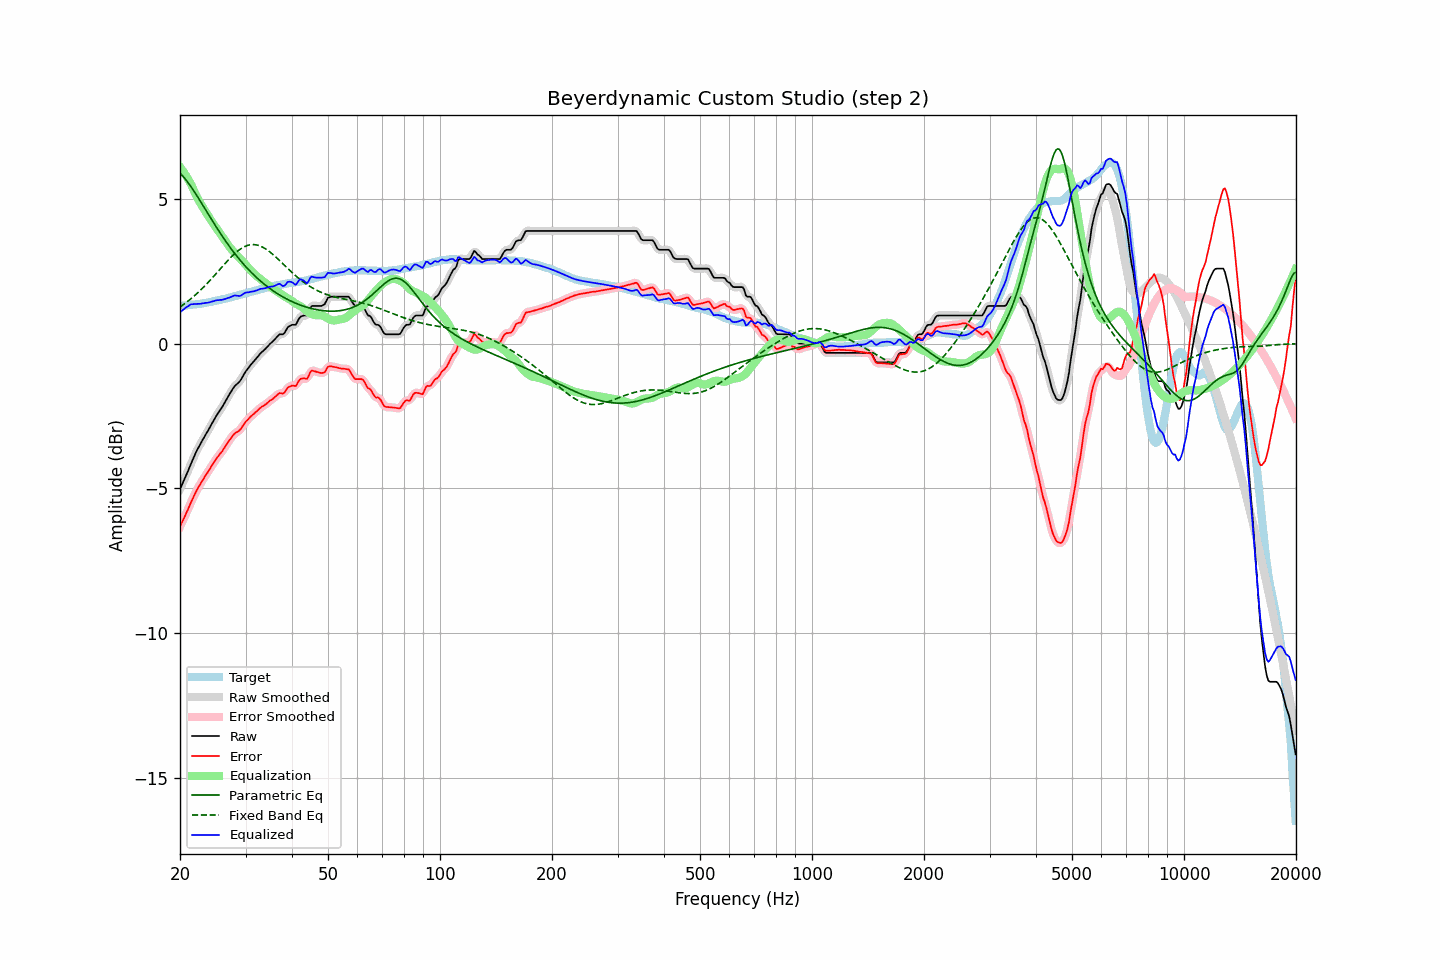

Source data for this figure (header and first rows):
frequency, raw, error, smoothed, error_smoothed, equalization, parametric_eq, fixed_band_eq, equalized_raw, equalized_smoothed, target
20.00, -5.03, -6.33, -5.03, -6.32, 6.10, 5.89, 1.27, 1.07, 1.07, 1.30
20.20, -4.90, -6.20, -4.90, -6.21, 6.03, 5.83, 1.30, 1.13, 1.12, 1.30
20.40, -4.78, -6.09, -4.78, -6.09, 5.95, 5.77, 1.34, 1.17, 1.17, 1.31
20.61, -4.65, -5.97, -4.65, -5.97, 5.86, 5.71, 1.38, 1.21, 1.21, 1.32
20.81, -4.52, -5.84, -4.52, -5.84, 5.78, 5.64, 1.42, 1.26, 1.25, 1.32
21.02, -4.40, -5.73, -4.39, -5.72, 5.69, 5.56, 1.47, 1.29, 1.29, 1.33
21.23, -4.26, -5.59, -4.26, -5.59, 5.59, 5.49, 1.51, 1.33, 1.33, 1.33
21.44, -4.13, -5.47, -4.13, -5.47, 5.49, 5.41, 1.56, 1.36, 1.36, 1.34
21.66, -4.00, -5.35, -4.00, -5.34, 5.36, 5.32, 1.60, 1.36, 1.36, 1.35
21.87, -3.87, -5.22, -3.87, -5.22, 5.24, 5.24, 1.65, 1.37, 1.37, 1.35
22.09, -3.75, -5.11, -3.75, -5.11, 5.12, 5.15, 1.70, 1.37, 1.37, 1.36
22.31, -3.64, -5.01, -3.64, -5.00, 5.01, 5.07, 1.75, 1.37, 1.37, 1.37
22.54, -3.54, -4.91, -3.54, -4.91, 4.91, 4.98, 1.80, 1.37, 1.37, 1.37
22.76, -3.44, -4.82, -3.44, -4.81, 4.81, 4.89, 1.86, 1.38, 1.38, 1.38
22.99, -3.33, -4.72, -3.34, -4.72, 4.72, 4.80, 1.91, 1.39, 1.39, 1.39
23.22, -3.24, -4.64, -3.24, -4.64, 4.63, 4.71, 1.97, 1.39, 1.40, 1.40
23.45, -3.14, -4.55, -3.14, -4.55, 4.55, 4.61, 2.02, 1.41, 1.40, 1.41
23.69, -3.05, -4.47, -3.05, -4.47, 4.46, 4.52, 2.08, 1.41, 1.41, 1.42
23.92, -2.95, -4.38, -2.95, -4.38, 4.37, 4.43, 2.14, 1.42, 1.42, 1.43
24.16, -2.85, -4.29, -2.85, -4.29, 4.28, 4.34, 2.20, 1.44, 1.43, 1.44
24.40, -2.75, -4.20, -2.75, -4.20, 4.20, 4.25, 2.26, 1.45, 1.45, 1.45
24.65, -2.65, -4.12, -2.65, -4.11, 4.12, 4.16, 2.32, 1.47, 1.47, 1.47
24.89, -2.55, -4.03, -2.55, -4.03, 4.04, 4.08, 2.39, 1.49, 1.48, 1.48
25.14, -2.46, -3.95, -2.46, -3.95, 3.96, 3.99, 2.45, 1.50, 1.50, 1.49
25.39, -2.38, -3.88, -2.38, -3.87, 3.88, 3.90, 2.51, 1.50, 1.50, 1.50
25.65, -2.29, -3.80, -2.29, -3.80, 3.80, 3.82, 2.58, 1.51, 1.51, 1.51
25.91, -2.21, -3.74, -2.21, -3.73, 3.72, 3.73, 2.64, 1.51, 1.51, 1.53
26.16, -2.12, -3.66, -2.12, -3.65, 3.64, 3.65, 2.70, 1.52, 1.52, 1.54
26.43, -2.02, -3.57, -2.02, -3.57, 3.56, 3.57, 2.76, 1.54, 1.54, 1.55
26.69, -1.92, -3.48, -1.92, -3.48, 3.48, 3.49, 2.83, 1.56, 1.56, 1.56
26.96, -1.82, -3.40, -1.82, -3.40, 3.40, 3.41, 2.88, 1.58, 1.58, 1.58
27.23, -1.73, -3.32, -1.73, -3.32, 3.32, 3.34, 2.94, 1.59, 1.60, 1.59
27.50, -1.64, -3.25, -1.64, -3.24, 3.26, 3.26, 3.00, 1.62, 1.62, 1.61
27.77, -1.55, -3.17, -1.55, -3.17, 3.19, 3.19, 3.05, 1.64, 1.64, 1.62
28.05, -1.47, -3.11, -1.48, -3.11, 3.13, 3.11, 3.11, 1.66, 1.66, 1.64
28.33, -1.42, -3.07, -1.42, -3.07, 3.08, 3.04, 3.15, 1.66, 1.66, 1.65
28.62, -1.37, -3.04, -1.37, -3.04, 3.02, 2.97, 3.20, 1.65, 1.65, 1.67
28.90, -1.32, -3.00, -1.31, -2.99, 2.96, 2.91, 3.24, 1.64, 1.65, 1.68
29.19, -1.24, -2.94, -1.23, -2.93, 2.90, 2.84, 3.28, 1.66, 1.67, 1.70
29.48, -1.14, -2.85, -1.14, -2.85, 2.84, 2.78, 3.32, 1.70, 1.70, 1.71
29.78, -1.04, -2.77, -1.04, -2.77, 2.78, 2.71, 3.34, 1.74, 1.73, 1.73
30.08, -0.95, -2.69, -0.96, -2.70, 2.71, 2.65, 3.37, 1.76, 1.76, 1.74
30.38, -0.88, -2.64, -0.88, -2.63, 2.65, 2.59, 3.39, 1.77, 1.77, 1.76
30.68, -0.81, -2.58, -0.81, -2.57, 2.58, 2.53, 3.40, 1.77, 1.78, 1.77
30.99, -0.73, -2.52, -0.74, -2.52, 2.52, 2.48, 3.41, 1.79, 1.79, 1.79
31.30, -0.67, -2.47, -0.67, -2.47, 2.47, 2.42, 3.42, 1.80, 1.80, 1.80
31.61, -0.61, -2.43, -0.61, -2.42, 2.42, 2.37, 3.42, 1.80, 1.81, 1.82
31.93, -0.54, -2.37, -0.54, -2.37, 2.37, 2.31, 3.41, 1.83, 1.82, 1.83
32.24, -0.48, -2.33, -0.48, -2.32, 2.32, 2.26, 3.40, 1.84, 1.84, 1.85
32.57, -0.41, -2.27, -0.41, -2.27, 2.27, 2.21, 3.39, 1.86, 1.87, 1.86
32.89, -0.34, -2.22, -0.35, -2.22, 2.23, 2.16, 3.37, 1.89, 1.88, 1.88
33.22, -0.29, -2.18, -0.29, -2.18, 2.19, 2.12, 3.34, 1.90, 1.90, 1.89
33.55, -0.24, -2.15, -0.24, -2.14, 2.14, 2.07, 3.31, 1.90, 1.90, 1.91
33.89, -0.19, -2.11, -0.19, -2.11, 2.10, 2.03, 3.28, 1.91, 1.91, 1.92
34.23, -0.13, -2.07, -0.13, -2.06, 2.06, 1.98, 3.24, 1.93, 1.93, 1.94
34.57, -0.07, -2.02, -0.07, -2.02, 2.02, 1.94, 3.20, 1.95, 1.95, 1.95
34.92, -0.01, -1.97, -0.01, -1.98, 1.97, 1.90, 3.16, 1.96, 1.96, 1.96
35.27, 0.04, -1.94, 0.04, -1.93, 1.93, 1.86, 3.12, 1.97, 1.97, 1.98
35.62, 0.09, -1.90, 0.09, -1.89, 1.88, 1.82, 3.07, 1.97, 1.98, 1.99
35.97, 0.15, -1.85, 0.15, -1.85, 1.85, 1.78, 3.02, 2.00, 2.00, 2.00
... 635 more rows
